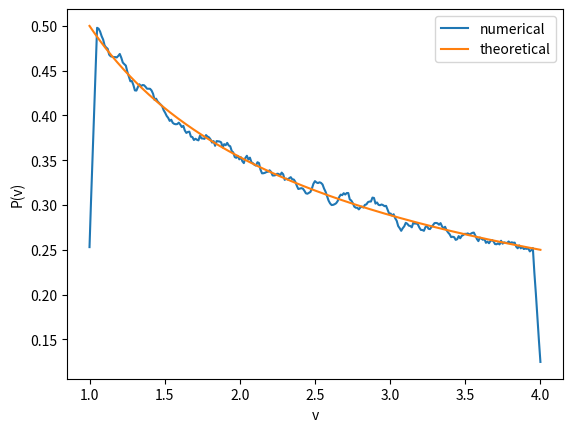

Python code for this plot:
#!/usr/bin/env python3
# -*- coding: utf-8 -*-
"""
Created on Tue Mar 23 21:51:07 2021

@author: JChonpca_Huang
"""

import numpy as np
import matplotlib.pyplot as plt

def plt_pdf(p,low,high,dt,h):
    
    size = int((high-low)/h)
    
    x = np.linspace(0,1,size)
    
    x = low + x*(high-low)
    
    y = np.zeros(size)
    
    for i in range(size):
        
        y[i] = ( p.size - (p < x[i] - dt/2).sum() - (p > x[i] + dt/2).sum() )/p.size/dt
    
    return [x,y]

p = np.random.uniform(size=100000)

p = (p+1)**2

s = plt_pdf(p,min(p),max(p),0.1,0.01)

plt.plot(s[0],s[1],label='numerical')

xx = np.linspace(1,4,10000)

yy = 1/(2*np.sqrt(xx))


plt.plot(xx,yy,label='theoretical')

plt.ylabel('P(v)')

plt.xlabel('v')

plt.legend()

plt.show()

plt.show()